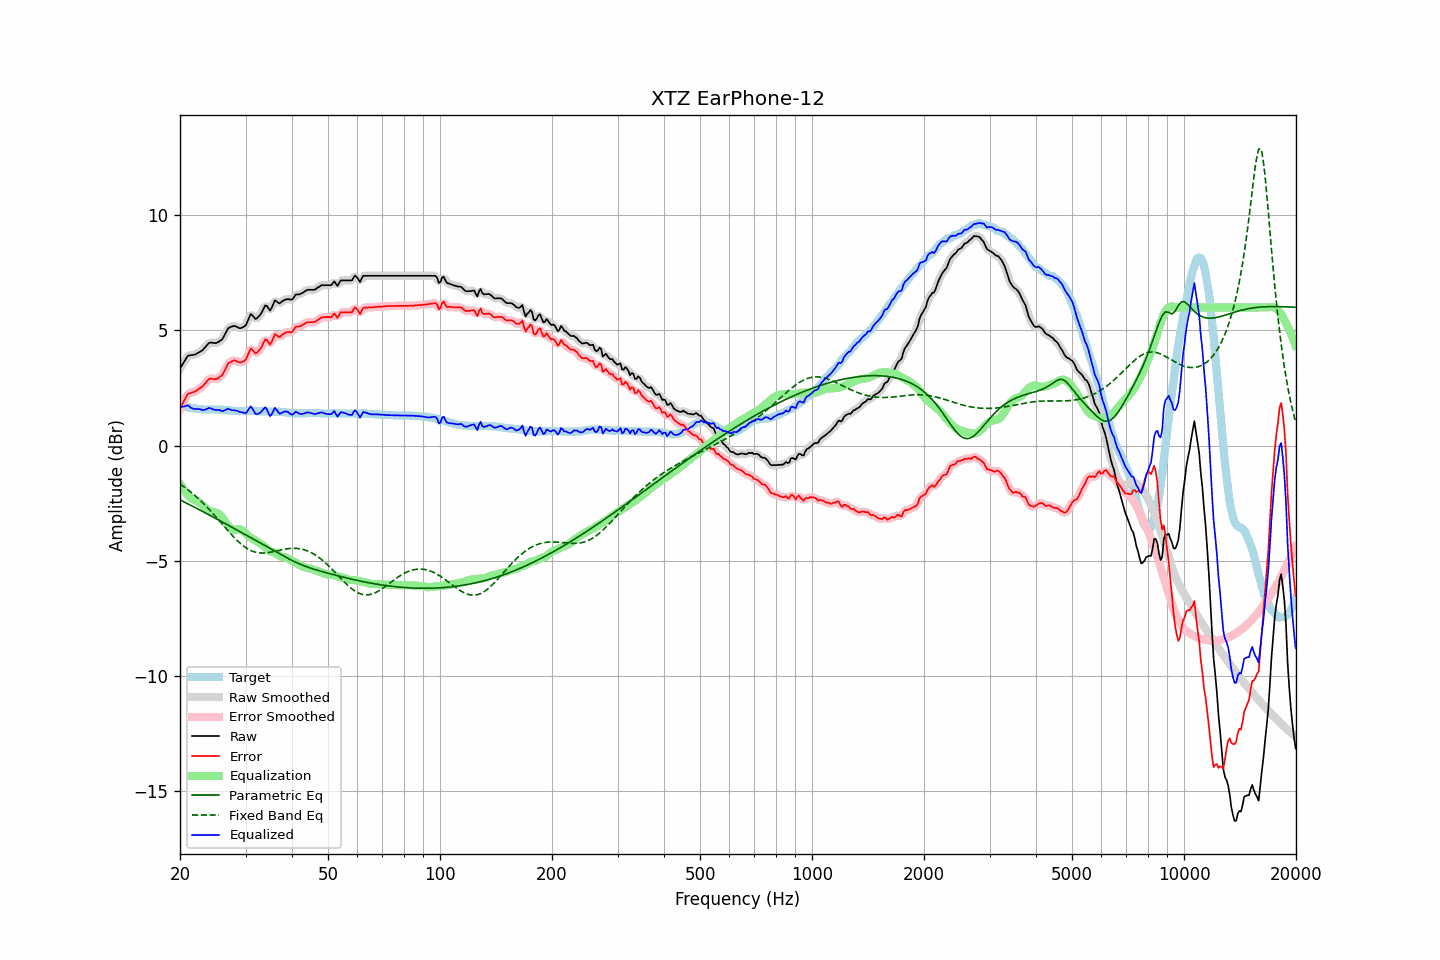

The data file committed next to this chart (first rows):
frequency, raw, error, smoothed, error_smoothed, equalization, parametric_eq, fixed_band_eq, equalized_raw, equalized_smoothed, target
20.00, 3.35, 1.62, 3.33, 1.60, -1.66, -2.36, -1.68, 1.69, 1.67, 1.73
20.20, 3.46, 1.74, 3.47, 1.76, -1.78, -2.40, -1.72, 1.68, 1.69, 1.72
20.40, 3.58, 1.88, 3.59, 1.89, -1.89, -2.43, -1.77, 1.69, 1.71, 1.70
20.61, 3.69, 2.00, 3.70, 2.02, -1.99, -2.47, -1.82, 1.70, 1.71, 1.69
20.81, 3.81, 2.14, 3.81, 2.14, -2.08, -2.50, -1.87, 1.73, 1.73, 1.67
21.02, 3.91, 2.25, 3.88, 2.22, -2.16, -2.54, -1.93, 1.75, 1.72, 1.66
21.23, 3.92, 2.27, 3.92, 2.28, -2.23, -2.57, -1.98, 1.69, 1.69, 1.65
21.44, 3.93, 2.29, 3.93, 2.30, -2.30, -2.61, -2.04, 1.63, 1.64, 1.64
21.66, 3.94, 2.32, 3.94, 2.31, -2.33, -2.65, -2.10, 1.60, 1.60, 1.62
21.87, 3.95, 2.33, 3.95, 2.34, -2.36, -2.68, -2.16, 1.58, 1.59, 1.62
22.09, 3.98, 2.37, 3.98, 2.37, -2.39, -2.72, -2.22, 1.59, 1.59, 1.61
22.31, 4.02, 2.42, 4.02, 2.42, -2.43, -2.75, -2.28, 1.59, 1.59, 1.60
22.54, 4.06, 2.47, 4.05, 2.47, -2.47, -2.79, -2.35, 1.58, 1.58, 1.59
22.76, 4.10, 2.52, 4.10, 2.52, -2.53, -2.83, -2.41, 1.57, 1.56, 1.58
22.99, 4.14, 2.56, 4.15, 2.58, -2.60, -2.86, -2.48, 1.54, 1.55, 1.58
23.22, 4.22, 2.65, 4.22, 2.65, -2.67, -2.90, -2.55, 1.55, 1.55, 1.57
23.45, 4.30, 2.73, 4.30, 2.73, -2.73, -2.94, -2.62, 1.57, 1.57, 1.57
23.69, 4.38, 2.81, 4.38, 2.82, -2.78, -2.98, -2.69, 1.59, 1.60, 1.57
23.92, 4.46, 2.89, 4.44, 2.87, -2.83, -3.01, -2.77, 1.63, 1.62, 1.57
24.16, 4.48, 2.91, 4.47, 2.90, -2.86, -3.05, -2.84, 1.62, 1.61, 1.57
24.40, 4.47, 2.90, 4.47, 2.90, -2.88, -3.09, -2.92, 1.59, 1.59, 1.57
24.65, 4.46, 2.89, 4.46, 2.89, -2.90, -3.12, -3.00, 1.56, 1.56, 1.57
24.89, 4.45, 2.88, 4.45, 2.89, -2.91, -3.16, -3.07, 1.54, 1.55, 1.57
25.14, 4.47, 2.90, 4.47, 2.91, -2.93, -3.20, -3.15, 1.54, 1.54, 1.57
25.39, 4.51, 2.94, 4.50, 2.94, -2.97, -3.24, -3.23, 1.54, 1.54, 1.57
25.65, 4.56, 3.00, 4.55, 2.99, -3.02, -3.27, -3.32, 1.53, 1.52, 1.56
25.91, 4.60, 3.04, 4.61, 3.06, -3.10, -3.31, -3.40, 1.49, 1.51, 1.56
26.16, 4.70, 3.15, 4.71, 3.16, -3.20, -3.35, -3.48, 1.50, 1.51, 1.55
26.43, 4.84, 3.29, 4.84, 3.29, -3.30, -3.39, -3.56, 1.54, 1.54, 1.55
26.69, 4.97, 3.43, 4.97, 3.43, -3.40, -3.43, -3.64, 1.57, 1.57, 1.54
26.96, 5.10, 3.57, 5.07, 3.54, -3.49, -3.46, -3.72, 1.60, 1.58, 1.53
27.23, 5.14, 3.61, 5.14, 3.62, -3.57, -3.50, -3.80, 1.57, 1.57, 1.53
27.50, 5.17, 3.65, 5.18, 3.66, -3.63, -3.54, -3.87, 1.54, 1.55, 1.52
27.77, 5.19, 3.68, 5.19, 3.68, -3.66, -3.58, -3.95, 1.53, 1.53, 1.51
28.05, 5.20, 3.70, 5.19, 3.69, -3.67, -3.62, -4.02, 1.53, 1.52, 1.50
28.33, 5.17, 3.67, 5.17, 3.67, -3.66, -3.66, -4.09, 1.51, 1.51, 1.50
28.62, 5.14, 3.64, 5.13, 3.64, -3.64, -3.69, -4.16, 1.50, 1.50, 1.50
28.90, 5.10, 3.61, 5.11, 3.62, -3.64, -3.73, -4.22, 1.46, 1.48, 1.49
29.19, 5.11, 3.61, 5.11, 3.62, -3.66, -3.77, -4.28, 1.45, 1.45, 1.50
29.48, 5.14, 3.64, 5.12, 3.63, -3.70, -3.81, -4.34, 1.44, 1.42, 1.50
29.78, 5.18, 3.68, 5.18, 3.68, -3.76, -3.85, -4.39, 1.41, 1.41, 1.50
30.08, 5.24, 3.74, 5.26, 3.77, -3.83, -3.89, -4.44, 1.40, 1.43, 1.50
30.38, 5.40, 3.90, 5.41, 3.91, -3.90, -3.93, -4.49, 1.50, 1.51, 1.50
30.68, 5.56, 4.06, 5.56, 4.06, -3.96, -3.96, -4.53, 1.60, 1.60, 1.50
30.99, 5.72, 4.22, 5.65, 4.16, -4.01, -4.00, -4.56, 1.71, 1.65, 1.50
31.30, 5.66, 4.16, 5.65, 4.15, -4.05, -4.04, -4.59, 1.61, 1.60, 1.50
31.61, 5.58, 4.08, 5.59, 4.09, -4.09, -4.08, -4.62, 1.49, 1.50, 1.50
31.93, 5.50, 4.00, 5.53, 4.04, -4.13, -4.12, -4.64, 1.37, 1.40, 1.50
32.24, 5.54, 4.05, 5.54, 4.05, -4.17, -4.16, -4.65, 1.36, 1.37, 1.49
32.57, 5.62, 4.13, 5.60, 4.11, -4.22, -4.20, -4.66, 1.40, 1.38, 1.49
32.89, 5.69, 4.20, 5.70, 4.21, -4.26, -4.24, -4.67, 1.43, 1.44, 1.49
33.22, 5.81, 4.32, 5.83, 4.34, -4.31, -4.28, -4.67, 1.50, 1.52, 1.49
33.55, 5.95, 4.46, 5.96, 4.47, -4.36, -4.32, -4.67, 1.59, 1.60, 1.49
33.89, 6.09, 4.61, 6.04, 4.56, -4.43, -4.36, -4.67, 1.66, 1.62, 1.48
34.23, 6.07, 4.59, 6.03, 4.56, -4.49, -4.39, -4.66, 1.57, 1.54, 1.48
34.57, 5.97, 4.49, 5.97, 4.50, -4.55, -4.43, -4.65, 1.42, 1.42, 1.48
34.92, 5.87, 4.39, 5.93, 4.45, -4.60, -4.47, -4.64, 1.27, 1.34, 1.48
35.27, 5.98, 4.50, 6.00, 4.52, -4.62, -4.51, -4.63, 1.35, 1.38, 1.48
35.62, 6.14, 4.66, 6.13, 4.66, -4.65, -4.55, -4.61, 1.49, 1.48, 1.48
35.97, 6.31, 4.84, 6.24, 4.77, -4.67, -4.59, -4.60, 1.64, 1.57, 1.47
... 635 more rows
